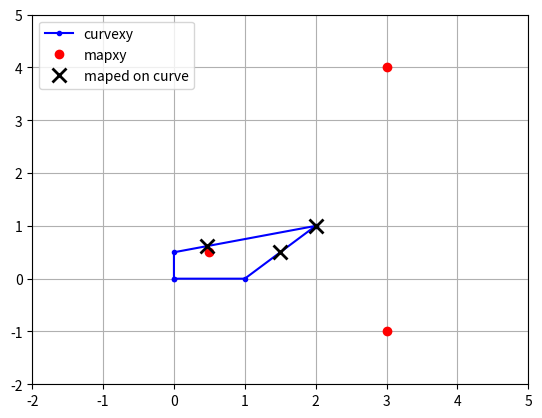

Generate this figure with matplotlib:
#-*- coding: utf-8 -*-
import math
import numpy as np
import matplotlib.pyplot as plt

def interpolate_map(x, y, s, interp_gap):
    max_s = s[-1]
    num = int(max_s/interp_gap) + 1
    s_interp = np.linspace(0.0, max_s, num, endpoint=True)
    x_interp = np.interp(s_interp, s, x)
    y_interp = np.interp(s_interp, s, y)

    return x_interp, y_interp, s_interp


def distance2curve(curvexy, mapxy):
    # get the dimension of the space our points live in
    n, p = np.shape(curvexy)
    m = np.shape(mapxy)[0]

    # compute the chordal linear arclengths, and scale to [0,1].
    seglen = np.sqrt(np.sum(np.power(np.diff(curvexy, axis=0), 2.0), axis=1))
    t0 = np.insert(np.cumsum(seglen)/np.sum(seglen), 0, 0.0)

    # We need to build some parametric splines.
    # compute the splines, storing the polynomials in one 3-d array
    ppsegs = np.zeros((p, (n-1), 2))

    # the breaks for the splines will be t0, unless spline got fancy
    # on us here.
    breaks = t0
    for i in range(p):
        dt = np.diff(t0)
        ind = np.arange(n-1)
        a0 = (curvexy[ind+1,i] - curvexy[ind,i]) / dt
        a1 = curvexy[ind, i]
        ppsegs[i] = np.vstack((a0, a1)).T

    # how many breaks did we find in the spline? This is
    # only a thing to worry about for a spline based on few points,
    # when the function spline.m may choose to use only two breaks.
    nbr = len(breaks)

    # for each point in mapxy, find the closest point to those
    # in curvexy. This part we can do in a vectorized form.
    prowindex, pcolindex, distance = ipdm(mapxy, curvexy)

    # initialize the return variables, using the closest point
    # found in the set curvexy.
    xy = curvexy[pcolindex]
    t = t0[pcolindex]

    for i in range(n-1):
        # the i'th segment of the curve
        t1 = t0[i]
        t2 = t0[i+1]

        # Compute the location (in t) of the minimal distance
        # point to mapxy, for all points.
        tnum = np.zeros(m)
        tden = 0.0

        for j in range(p):
            ppj = ppsegs[j]
            tden = tden + np.power(ppj[i,0], 2.0)
            tnum = tnum + ppj[i,0] * (mapxy[:,j] - ppj[i,1])

        tmin = tnum / tden

        # We only care about those points for this segment where there
        # is a minimal distance to the segment that is internal to the
        # segment.
        k = [j for j, _bool in enumerate((tmin > 0) & (tmin < (t2-t1))) if _bool == True]
        nk = len(k)

        if nk > 0:
            # for any points with a valid minimum distance inside the
            # segment itself, compute that distance.
            dmin = np.zeros(nk)
            xymin = np.zeros((nk, p))
            for j in range(p):
                ppj = ppsegs[j]
                xymin[:,j] = ppj[i,0] * tmin[k] + ppj[i,1]
                dmin = dmin + np.power(xymin[:,j] - mapxy[k,j], 2.0)
            dmin = np.sqrt(dmin)
            L = dmin < distance[k]

            # this segment has a closer point
            # closest point from curvexy.
            if any(L):
                ik = [j for j, _bool in enumerate(L) if _bool == True]
                kl = [k[i] for i in ik]
                distance[kl] = dmin[ik]
                t[kl] = tmin[kl] + t0[i]
                xy[kl,:] = xymin[ik, :]
    # for the linear case, t is identical to the fractional arc length
    # along the curve.
    t_a = t

    return xy, distance, t_a

def ipdm(data1, data2):
    """ipdm: Inter-Point Distance Matrix"""
    n1, dim = np.shape(data1)
    n2 = len(data2)

    # Compute inter-point distances
    a1 = np.reshape(data1, [n1, 1, dim])
    a2 = np.reshape(data2, [1, n2, dim])
    bsx = np.power((a1[...,:] - a2), 2.0)
    dist = np.sqrt(np.sum(bsx, axis=2))

    # nearest
    columnindex = np.argmin(dist, axis=1)
    distance = np.array([dist[i,j] for i,j in enumerate(columnindex)])
    rowindex = np.arange(n1)

    return rowindex, columnindex, distance

def test_example():
    curvexy = np.array([[0,0], [1,0], [2,1], [0, 0.5], [0, 0]])
    mapxy = np.array([[3,4], [0.5, 0.5], [3, -1]])
    xy, distance, t = distance2curve(curvexy, mapxy)
    print("xy")
    print(xy)
    print("distance")
    print(distance)
    print("t")
    print(t)

    plt.plot(curvexy[:,0], curvexy[:,1], 'b.-', label='curvexy')
    plt.plot(mapxy[:,0], mapxy[:,1], 'ro', label='mapxy')
    plt.plot(xy[:,0], xy[:,1], 'kx', label='maped on curve',
             markersize=10, markeredgewidth=2)
    plt.xlim([-2, 5])
    plt.ylim([-2, 5])
    plt.grid()
    plt.legend(loc='best')
    plt.show()


if __name__ == "__main__":
    test_example()
